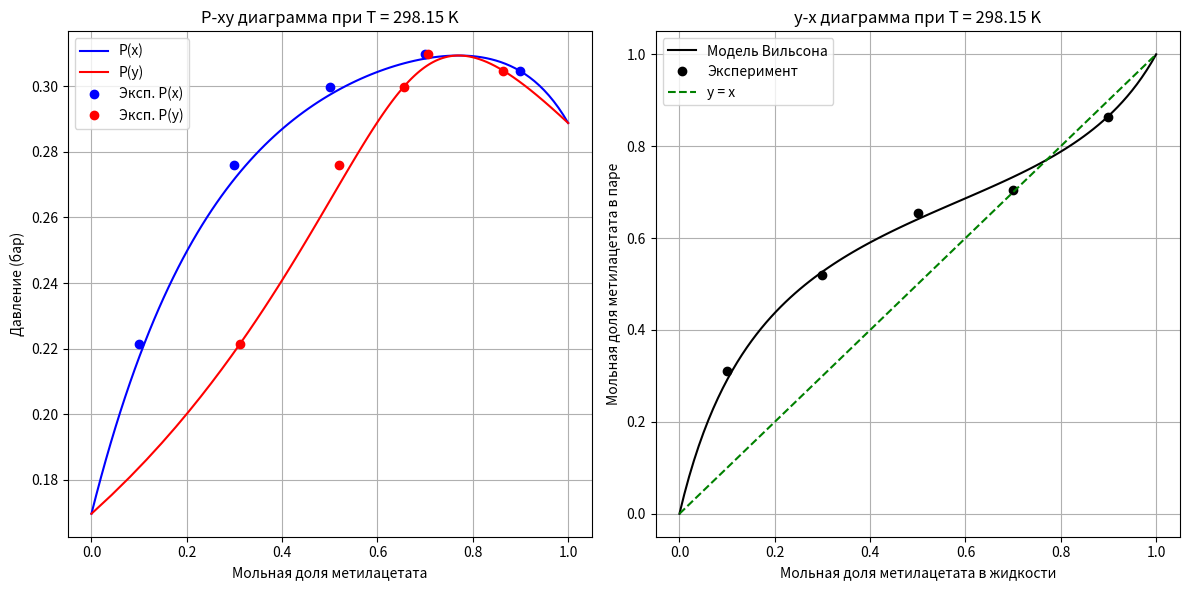

Here is the Python script that generated this plot:
import numpy as np
import matplotlib.pyplot as plt
from scipy.optimize import minimize

#данные 25в
T = 298.15#K
x1_exp = np.array([0.100, 0.300, 0.500, 0.700, 0.900])
y1_exp = np.array([0.311, 0.519, 0.655, 0.705, 0.864])
P_exp = np.array([0.2214, 0.2759, 0.2999, 0.3098, 0.3048])#bar

A1, B1, C1 = 16.13, 2601.92, -56.15
A2, B2, C2 = 18.59, 3626.55, -34.29

#расчет давлений насыщенных паров по Антуана (в мм ртутного ст)
def P_sat(T, A, B, C):
    return np.exp(A - B/(T + C))#мм.рт.ст.

P1_sat_mmHg = P_sat(T, A1, B1, C1)
P2_sat_mmHg = P_sat(T, A2, B2, C2)

#переводим в бары [бар = 750,062 мм ртутного ст]
P1_sat = P1_sat_mmHg / 750.062
P2_sat = P2_sat_mmHg / 750.062

#расчет коэффициентов активности (экспериментальные)
gamma1_exp = y1_exp * P_exp / (P1_sat * x1_exp)
gamma2_exp = (1 - y1_exp) * P_exp / (P2_sat * (1 - x1_exp))

#расчет экспериментальной избыточной энергии Гиббса
R = 8.314  #J/(mol·K)
gE_exp = R * T * (x1_exp * np.log(gamma1_exp) + (1 - x1_exp) * np.log(gamma2_exp))

#модель Вильсона
def wilson_gE(x1, Lambda12, Lambda21):
    x2 = 1 - x1
    term1 = -x1 * np.log(x1 + Lambda12 * x2)
    term2 = -x2 * np.log(x2 + Lambda21 * x1)
    return R * T * (term1 + term2)

#функция для минимизации
def objective(params):
    Lambda12, Lambda21 = params
    gE_wilson = wilson_gE(x1_exp, Lambda12, Lambda21)
    return np.sum(np.abs(gE_wilson - gE_exp))

#оптимизация параметров Вильсона
initial_guess = [0.1, 0.1]
res = minimize(objective, initial_guess, method='Nelder-Mead')
Lambda12_opt, Lambda21_opt = res.x
print(f"Оптимальные параметры Вильсона: Λ12 = {Lambda12_opt:.4f}, Λ21 = {Lambda21_opt:.4f}")

#расчет коэффициентов активности по модели Вильсона
def wilson_gamma(x1, Lambda12, Lambda21):
    x2 = 1 - x1
    ln_gamma1 = (-np.log(x1 + Lambda12 * x2) + \
                x2 * (Lambda12/(x1 + Lambda12*x2) - Lambda21/(x2 + Lambda21*x1)))
    ln_gamma2 = (-np.log(x2 + Lambda21 * x1) - \
                x1 * (Lambda12/(x1 + Lambda12*x2) - Lambda21/(x2 + Lambda21*x1)))
    return np.exp(ln_gamma1), np.exp(ln_gamma2)

#построение P-xy диаграммы
x1_range = np.linspace(0, 1, 100)
gamma1_wilson, gamma2_wilson = wilson_gamma(x1_range, Lambda12_opt, Lambda21_opt)

P_wilson = x1_range * gamma1_wilson * P1_sat + (1 - x1_range) * gamma2_wilson * P2_sat
y1_wilson = x1_range * gamma1_wilson * P1_sat / P_wilson

#графики
plt.figure(figsize=(12, 6))

#P-xy диаграмма
plt.subplot(1, 2, 1)
plt.plot(x1_range, P_wilson, 'b-', label='P(x)')
plt.plot(y1_wilson, P_wilson, 'r-', label='P(y)')
plt.plot(x1_exp, P_exp, 'bo', label='Эксп. P(x)')
plt.plot(y1_exp, P_exp, 'ro', label='Эксп. P(y)')
plt.xlabel('Мольная доля метилацетата')
plt.ylabel('Давление (бар)')
plt.title('P-xy диаграмма при T = 298.15 K')
plt.legend()
plt.grid()

#y-x диаграмма
plt.subplot(1, 2, 2)
plt.plot(x1_range, y1_wilson, 'k-', label='Модель Вильсона')
plt.plot(x1_exp, y1_exp, 'ko', label='Эксперимент')
plt.plot([0, 1], [0, 1], 'g--', label='y = x')
plt.xlabel('Мольная доля метилацетата в жидкости')
plt.ylabel('Мольная доля метилацетата в паре')
plt.title('y-x диаграмма при T = 298.15 K')
plt.legend()
plt.grid()

plt.tight_layout()
plt.show()